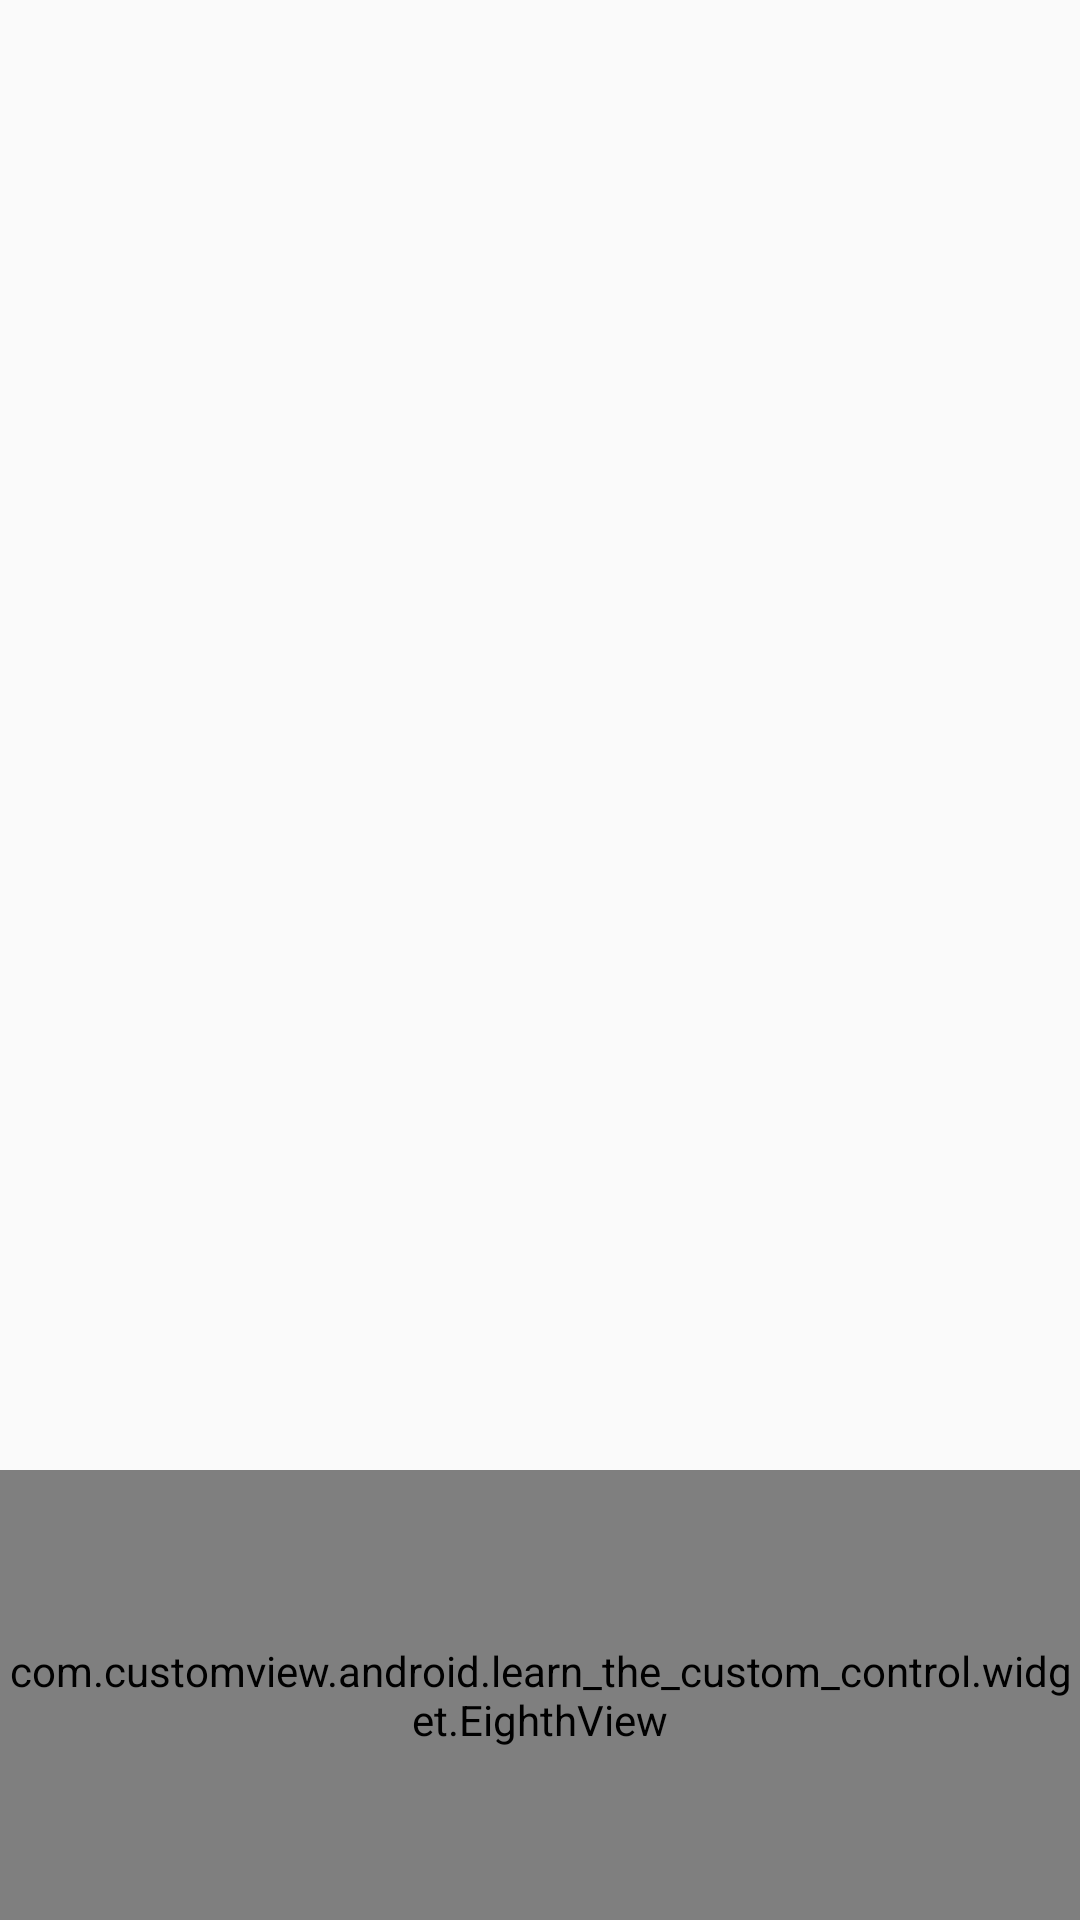

The Android layout XML behind this screen, and the referenced resources:
<!-- AndroidManifest.xml: application theme AppTheme -->
<!-- res/layout/activity_eighth.xml -->
<?xml version="1.0" encoding="utf-8"?>
<LinearLayout xmlns:android="http://schemas.android.com/apk/res/android"
    android:orientation="vertical" android:layout_width="match_parent"
    android:layout_height="match_parent">
    <FrameLayout
        android:layout_width="match_parent"
        android:layout_height="0dp"
        android:layout_weight="1" >

        <ImageView
            android:id="@+id/id_content"
            android:layout_width="match_parent"
            android:layout_height="match_parent"
            android:layout_gravity="center"
            android:layout_margin="10dp"
            android:scaleType="centerCrop"/>
    </FrameLayout>

    <com.customview.android.learn_the_custom_control.widget.EighthView
        android:id="@+id/id_eighthview"
        android:layout_width="wrap_content"
        android:layout_height="150dp"
        android:layout_gravity="bottom"
        android:background="@android:color/white"
        android:scrollbars="none">
        <LinearLayout
            android:id="@+id/id_gallery"
            android:layout_width="wrap_content"
            android:layout_height="wrap_content"
            android:layout_gravity="center_vertical"
            android:orientation="horizontal">
        </LinearLayout>
    </com.customview.android.learn_the_custom_control.widget.EighthView>
</LinearLayout>
<!-- resources referenced by this layout -->
<resources>
  <style name="AppTheme" parent="Theme.AppCompat.Light.DarkActionBar">
          
          <item name="colorPrimary">@color/colorPrimary</item>
          <item name="colorPrimaryDark">@color/colorPrimaryDark</item>
          <item name="colorAccent">@color/colorAccent</item>
      </style>
  <!-- not gathered from this repository: default colours our renderer supplied (Android Studio template values) -->
  <color name="colorPrimary">#FF6200EE</color>
  <color name="colorPrimaryDark">#FF3700B3</color>
  <color name="colorAccent">#FF03DAC5</color>
</resources>
